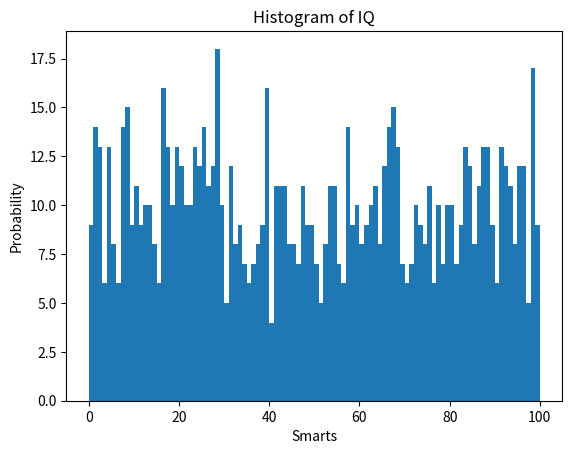

Source code (Python):
import matplotlib.pyplot as plt
import numpy as np
from random import randint as rt
# x coords, y coords, red and circles
x=[rt(0,100) for i in range(1000)]
y=plt.plot
plt.hist(x,100)

plt.xlabel('Smarts')
plt.ylabel('Probability')
plt.title('Histogram of IQ')
plt.show()